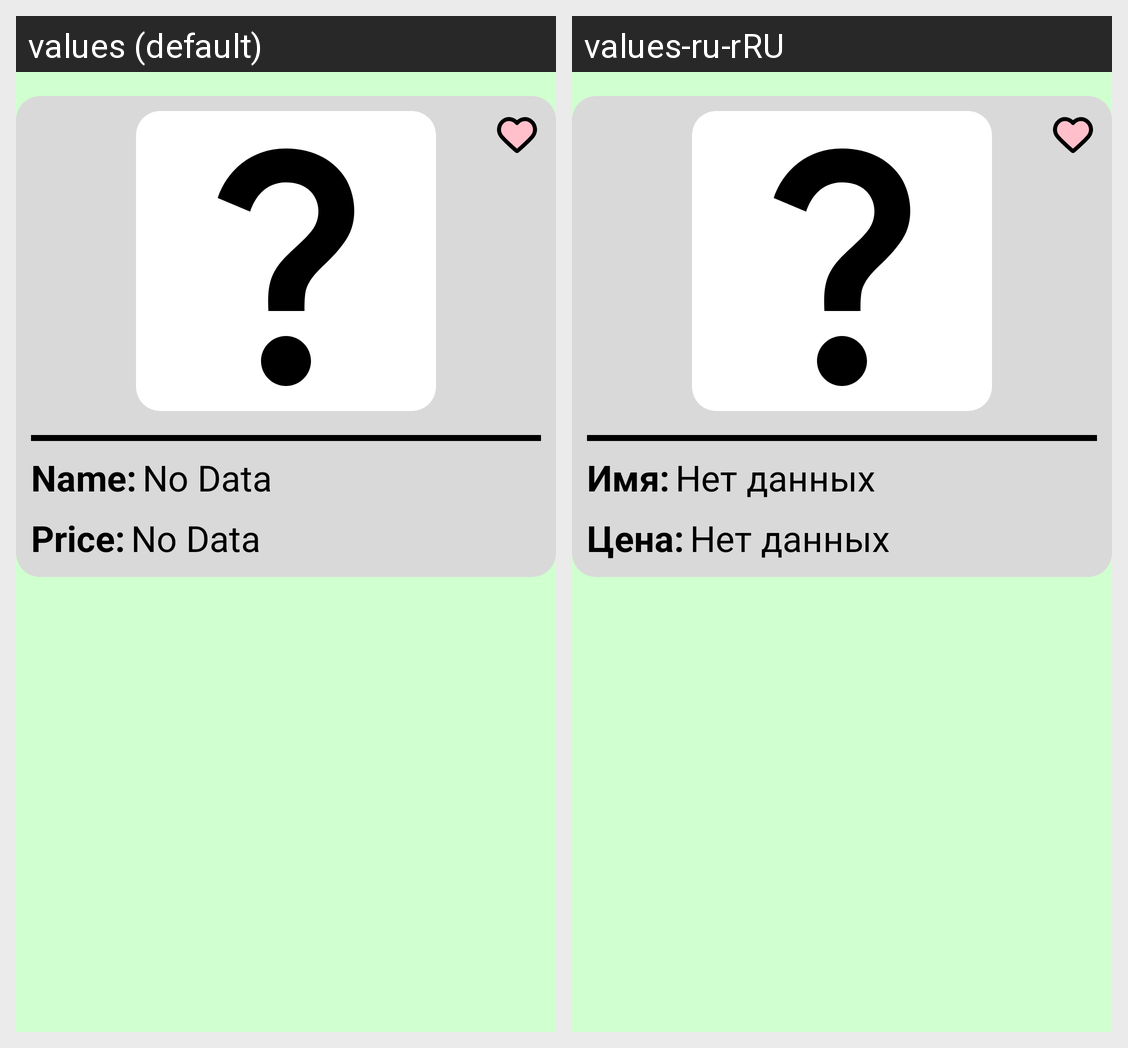

Locale-by-locale string values for the Android screen shown in this grid:
Android screen res/layout/product.xml rendered under 2 locales, left to right: values (default), values-ru-rRU. Device: Nexus 5 (rendered at 1080×1920; each locale shown at half size, 540×960, under a caption strip naming it); theme Theme.Fake_shop.
Strings drawn on this screen, with the default value and each locale's value (text and hints the layout hard-codes, and strings that could not be matched under every locale, appear in the picture but are not listed):

name_title
  values: Name:
  values-ru-rRU: Имя:

no_data
  values: No Data
  values-ru-rRU: Нет данных

price_title
  values: Price:
  values-ru-rRU: Цена:
